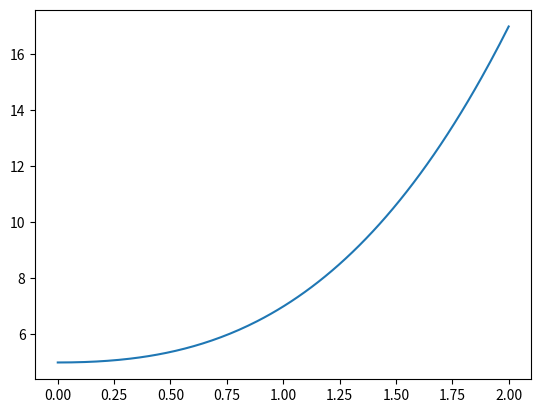
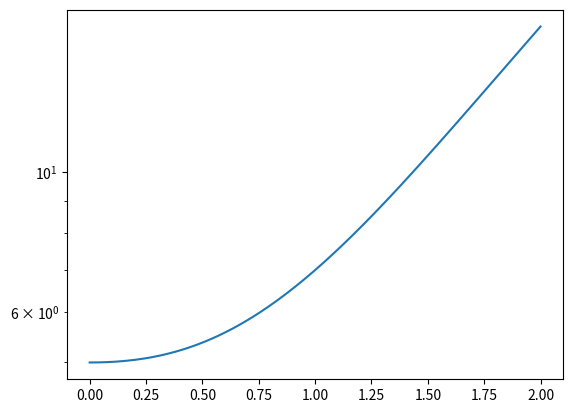

Here is the Python script that generated these plots, in order:
import numpy as np
import matplotlib.pyplot as plt

x = np.linspace(0,2,200)
y = x**3 + x**2 + 5 

plt.figure()
plt.plot(x,y)
plt.show()

plt.figure()
plt.semilogy(x,y)